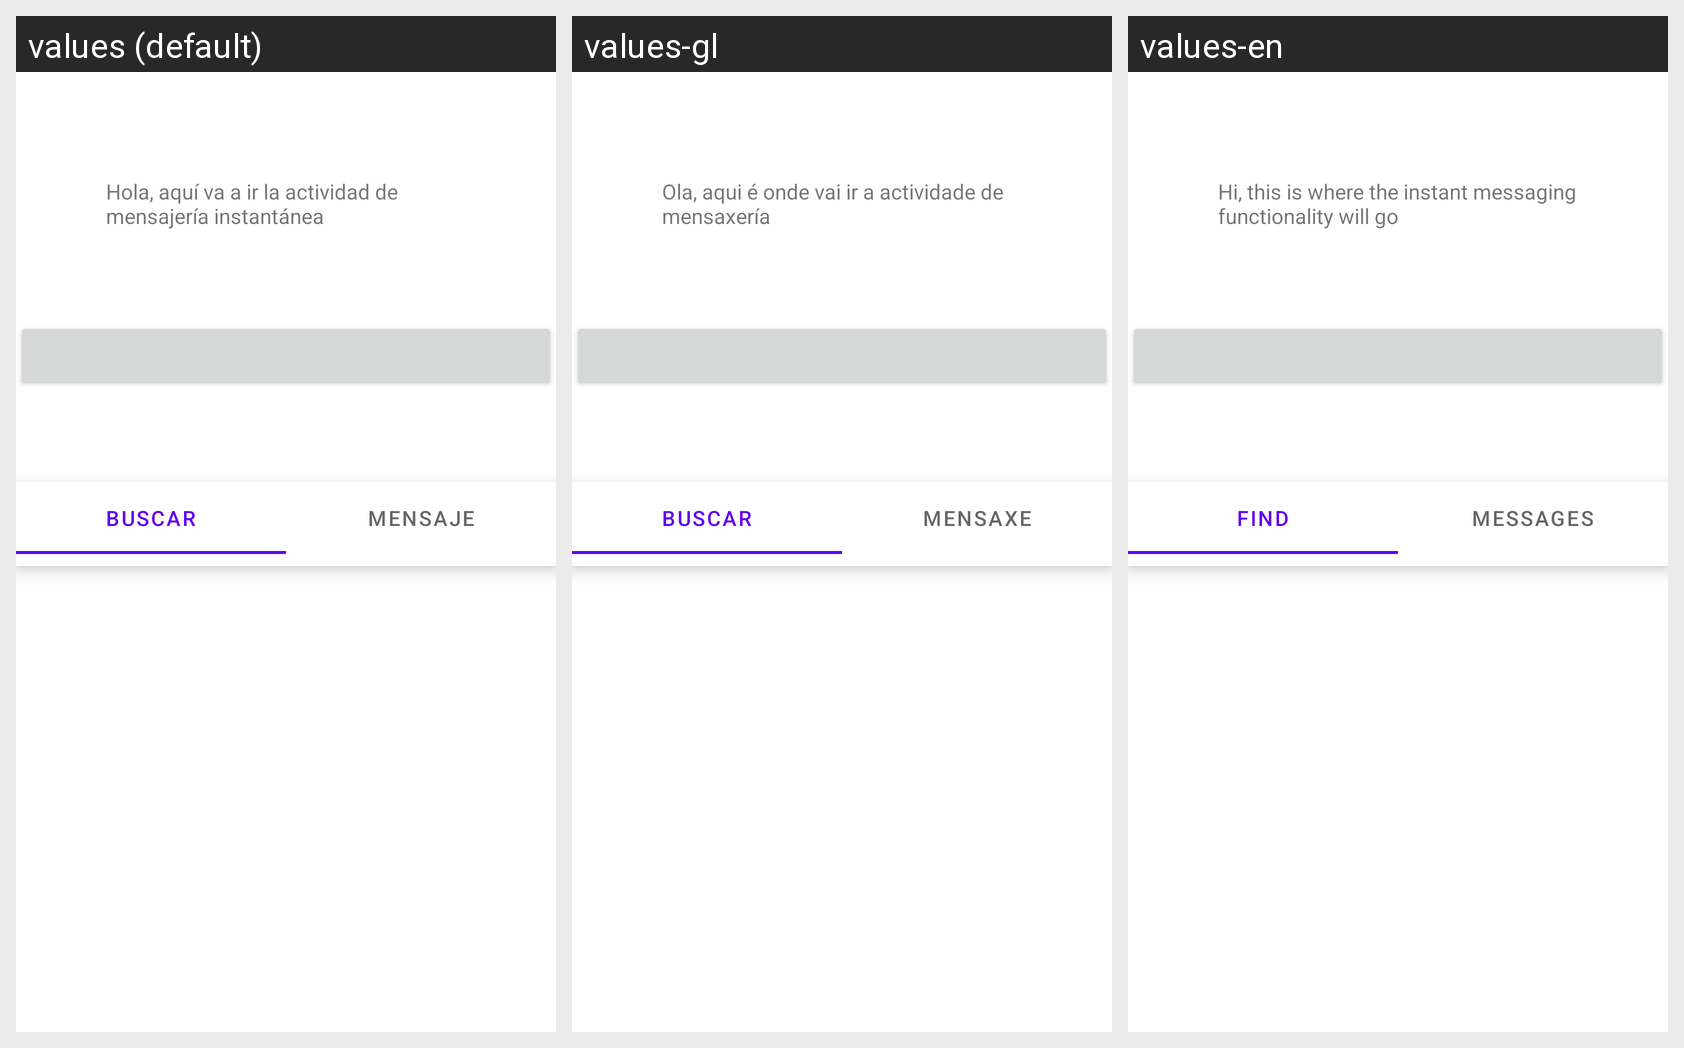

The same Android screen rendered under several of its app's locales, left to right. List the strings drawn on it with the default value and each locale's translation.
Android screen res/layout/activity_mensaje_hub.xml rendered under 3 locales, left to right: values (default), values-gl, values-en. Device: Nexus 5 (rendered at 1080×1920; each locale shown at half size, 540×960, under a caption strip naming it); theme Theme.TT_PSI.
Strings drawn on this screen, with the default value and each locale's value (text and hints the layout hard-codes appear in the picture but are not listed):

mensaje_texto
  values: Hola, aquí va a ir la actividad de mensajería instantánea
  values-gl: Ola, aqui é onde vai ir a actividade de mensaxería
  values-en: Hi, this is where the instant messaging functionality will go

buscar_texto
  values: Buscar
  values-gl: Buscar
  values-en: Find

mensaje_title
  values: Mensaje
  values-gl: Mensaxe
  values-en: Messages
